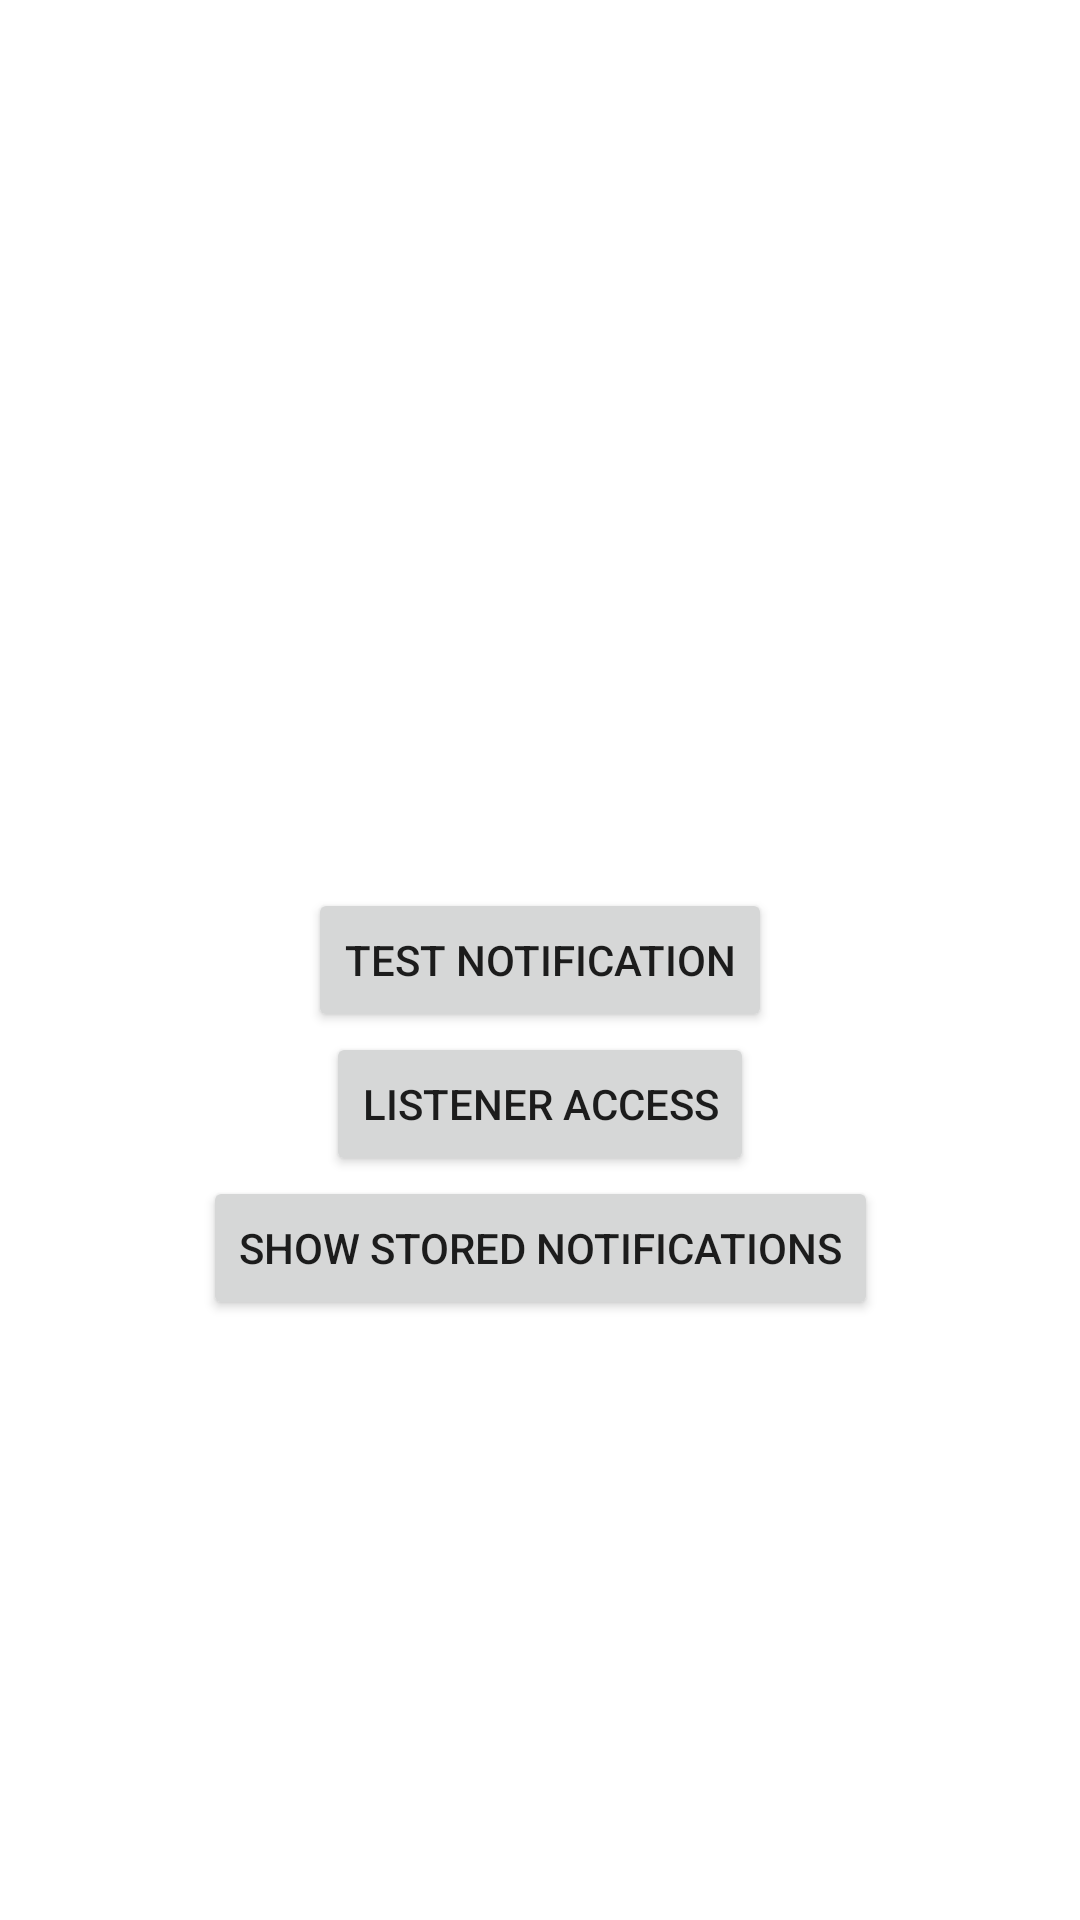

Write the Android layout XML for this screen, with the resource values it uses.
<!-- AndroidManifest.xml: application theme AppTheme -->
<!-- res/layout/fragment_debug.xml -->
<?xml version="1.0" encoding="utf-8"?>
<androidx.constraintlayout.widget.ConstraintLayout xmlns:android="http://schemas.android.com/apk/res/android"
    xmlns:app="http://schemas.android.com/apk/res-auto"
    xmlns:tools="http://schemas.android.com/tools"
    android:layout_width="match_parent"
    android:layout_height="match_parent"
    android:background="?android:attr/windowBackground"
    tools:context=".presentation.MainActivity">

    <Button
        android:id="@+id/testNotification"
        android:layout_width="wrap_content"
        android:layout_height="wrap_content"
        android:text="@string/debug_test_notification"
        app:layout_constraintBottom_toBottomOf="parent"
        app:layout_constraintLeft_toLeftOf="parent"
        app:layout_constraintRight_toRightOf="parent"
        app:layout_constraintTop_toTopOf="parent" />

    <Button
        android:id="@+id/enableNotificationListenerAccess"
        android:layout_width="wrap_content"
        android:layout_height="wrap_content"
        android:text="@string/debug_listener_access"
        app:layout_constraintLeft_toLeftOf="parent"
        app:layout_constraintRight_toRightOf="parent"
        app:layout_constraintTop_toBottomOf="@id/testNotification" />

    <Button
        android:id="@+id/displayStoredNotifications"
        android:layout_width="wrap_content"
        android:layout_height="wrap_content"
        android:text="@string/debug_stored_notifications"
        app:layout_constraintLeft_toLeftOf="parent"
        app:layout_constraintRight_toRightOf="parent"
        app:layout_constraintTop_toBottomOf="@id/enableNotificationListenerAccess" />

    <TextView
        android:id="@+id/userUniqueId"
        android:layout_width="wrap_content"
        android:layout_height="wrap_content"
        app:layout_constraintLeft_toLeftOf="parent"
        app:layout_constraintRight_toRightOf="parent"
        app:layout_constraintTop_toBottomOf="@id/displayStoredNotifications"
        tools:text="UID: 12345" />
</androidx.constraintlayout.widget.ConstraintLayout>
<!-- resources referenced by this layout -->
<resources>
  <string name="debug_listener_access">Listener access</string>
  <string name="debug_stored_notifications">Show stored notifications</string>
  <string name="debug_test_notification">Test notification</string>
  <style name="AppTheme" parent="BaseTheme" />
  <style name="BaseTheme" parent="Theme.MaterialComponents.Light.NoActionBar">
          <item name="colorPrimary">@color/colorPrimary</item>
          <item name="colorPrimaryDark">@color/colorPrimaryDark</item>
          <item name="colorSecondary">@color/colorAccent</item>
  
          <item name="android:windowLightStatusBar">true</item>
          <item name="android:navigationBarColor">@color/colorPrimaryDark</item>
      </style>
  <color name="colorPrimary">#81c784</color>
  <color name="colorPrimaryDark">#81c784</color>
  <color name="colorAccent">#519657</color>
</resources>
